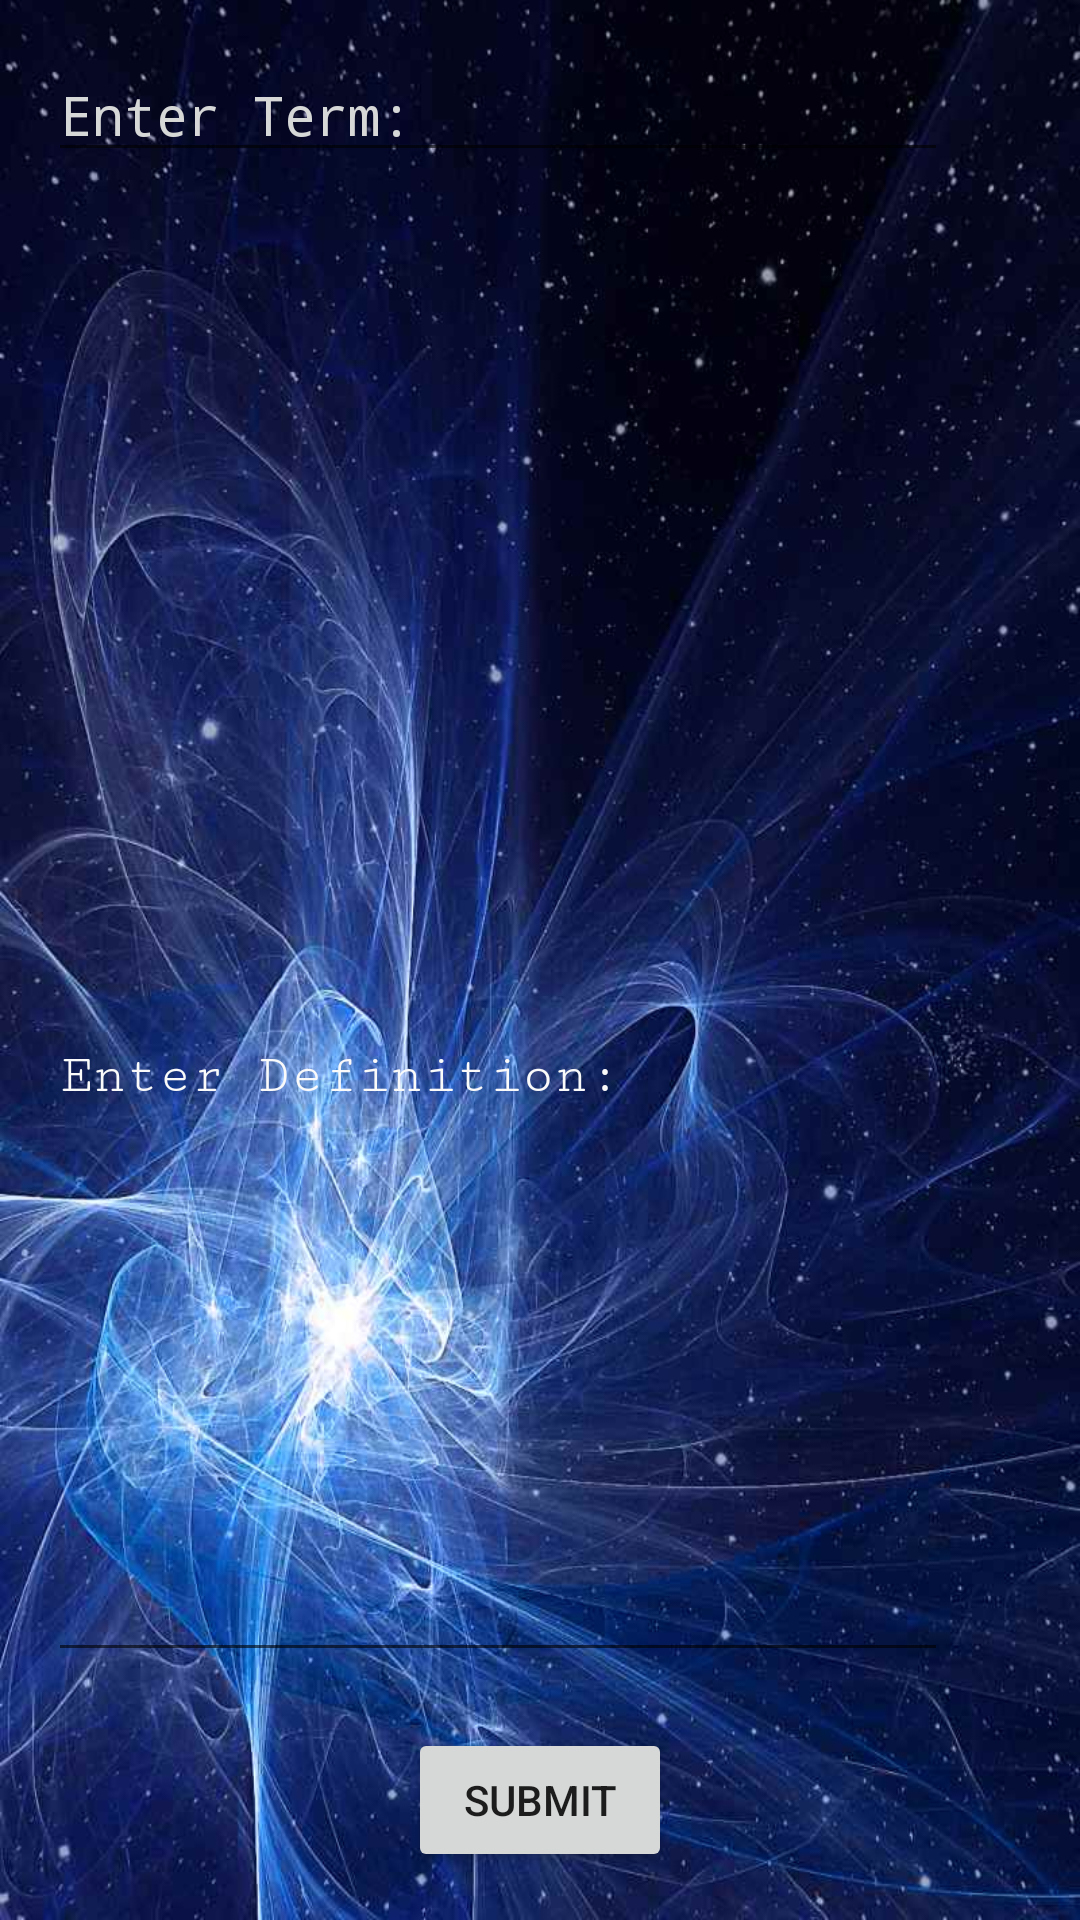

Produce the Android XML layout that renders to this screen, including the resource entries it uses.
<!-- AndroidManifest.xml: application theme AppTheme -->
<!-- res/layout/activity_add_term.xml -->
<?xml version="1.0" encoding="utf-8"?>
<androidx.constraintlayout.widget.ConstraintLayout xmlns:android="http://schemas.android.com/apk/res/android"
    xmlns:app="http://schemas.android.com/apk/res-auto"
    xmlns:tools="http://schemas.android.com/tools"
    android:layout_width="match_parent"
    android:layout_height="match_parent"
    android:background="@drawable/background2"
    tools:context=".AddTermActivity">

    <EditText
        android:id="@+id/term"
        android:layout_width="300dp"
        android:layout_height="wrap_content"
        android:layout_marginStart="16dp"
        android:layout_marginLeft="16dp"
        android:layout_marginTop="16dp"
        android:ems="30"
        android:fontFamily="monospace"
        android:hint="Enter Term:"
        android:inputType="textPersonName"
        android:textColorHint="?attr/colorButtonNormal"
        app:layout_constraintStart_toStartOf="parent"
        app:layout_constraintTop_toTopOf="parent" />

    <EditText
        android:id="@+id/definition"
        style="@android:style/Widget.AutoCompleteTextView"
        android:layout_width="300dp"
        android:layout_height="400dp"
        android:layout_marginStart="16dp"
        android:layout_marginLeft="16dp"
        android:layout_marginTop="100dp"
        android:ems="30"
        android:fontFamily="serif-monospace"
        android:hint="Enter Definition:"
        android:inputType="textPersonName"
        android:textColor="?attr/colorButtonNormal"
        android:textColorHighlight="@color/colorAccent"
        android:textColorHint="?android:attr/colorBackground"
        android:textColorLink="?attr/colorButtonNormal"
        app:layout_constraintStart_toStartOf="parent"
        app:layout_constraintTop_toBottomOf="@+id/term" />

    <Button
        android:id="@+id/button5"
        android:layout_width="wrap_content"
        android:layout_height="wrap_content"
        android:layout_marginStart="162dp"
        android:layout_marginLeft="162dp"
        android:layout_marginEnd="162dp"
        android:layout_marginRight="162dp"
        android:layout_marginBottom="16dp"
        android:onClick="Submit"
        android:text="Submit"
        app:layout_constraintBottom_toBottomOf="parent"
        app:layout_constraintEnd_toEndOf="parent"
        app:layout_constraintStart_toStartOf="parent" />
</androidx.constraintlayout.widget.ConstraintLayout>
<!-- resources referenced by this layout -->
<resources>
  <!-- drawable background2: jpg bitmap (drawable, 88899 bytes) -->
  <style name="AppTheme" parent="Theme.AppCompat.Light.DarkActionBar">
          
          <item name="colorPrimary">@color/colorPrimary</item>
          <item name="colorPrimaryDark">@color/colorPrimaryDark</item>
          <item name="colorAccent">@color/colorAccent</item>
          <item name="background">@drawable/background2</item>
      </style>
  <!-- not gathered from this repository: default colours our renderer supplied (Android Studio template values) -->
  <color name="colorPrimary">#FF6200EE</color>
  <color name="colorPrimaryDark">#FF3700B3</color>
  <color name="colorAccent">#FF03DAC5</color>
</resources>
